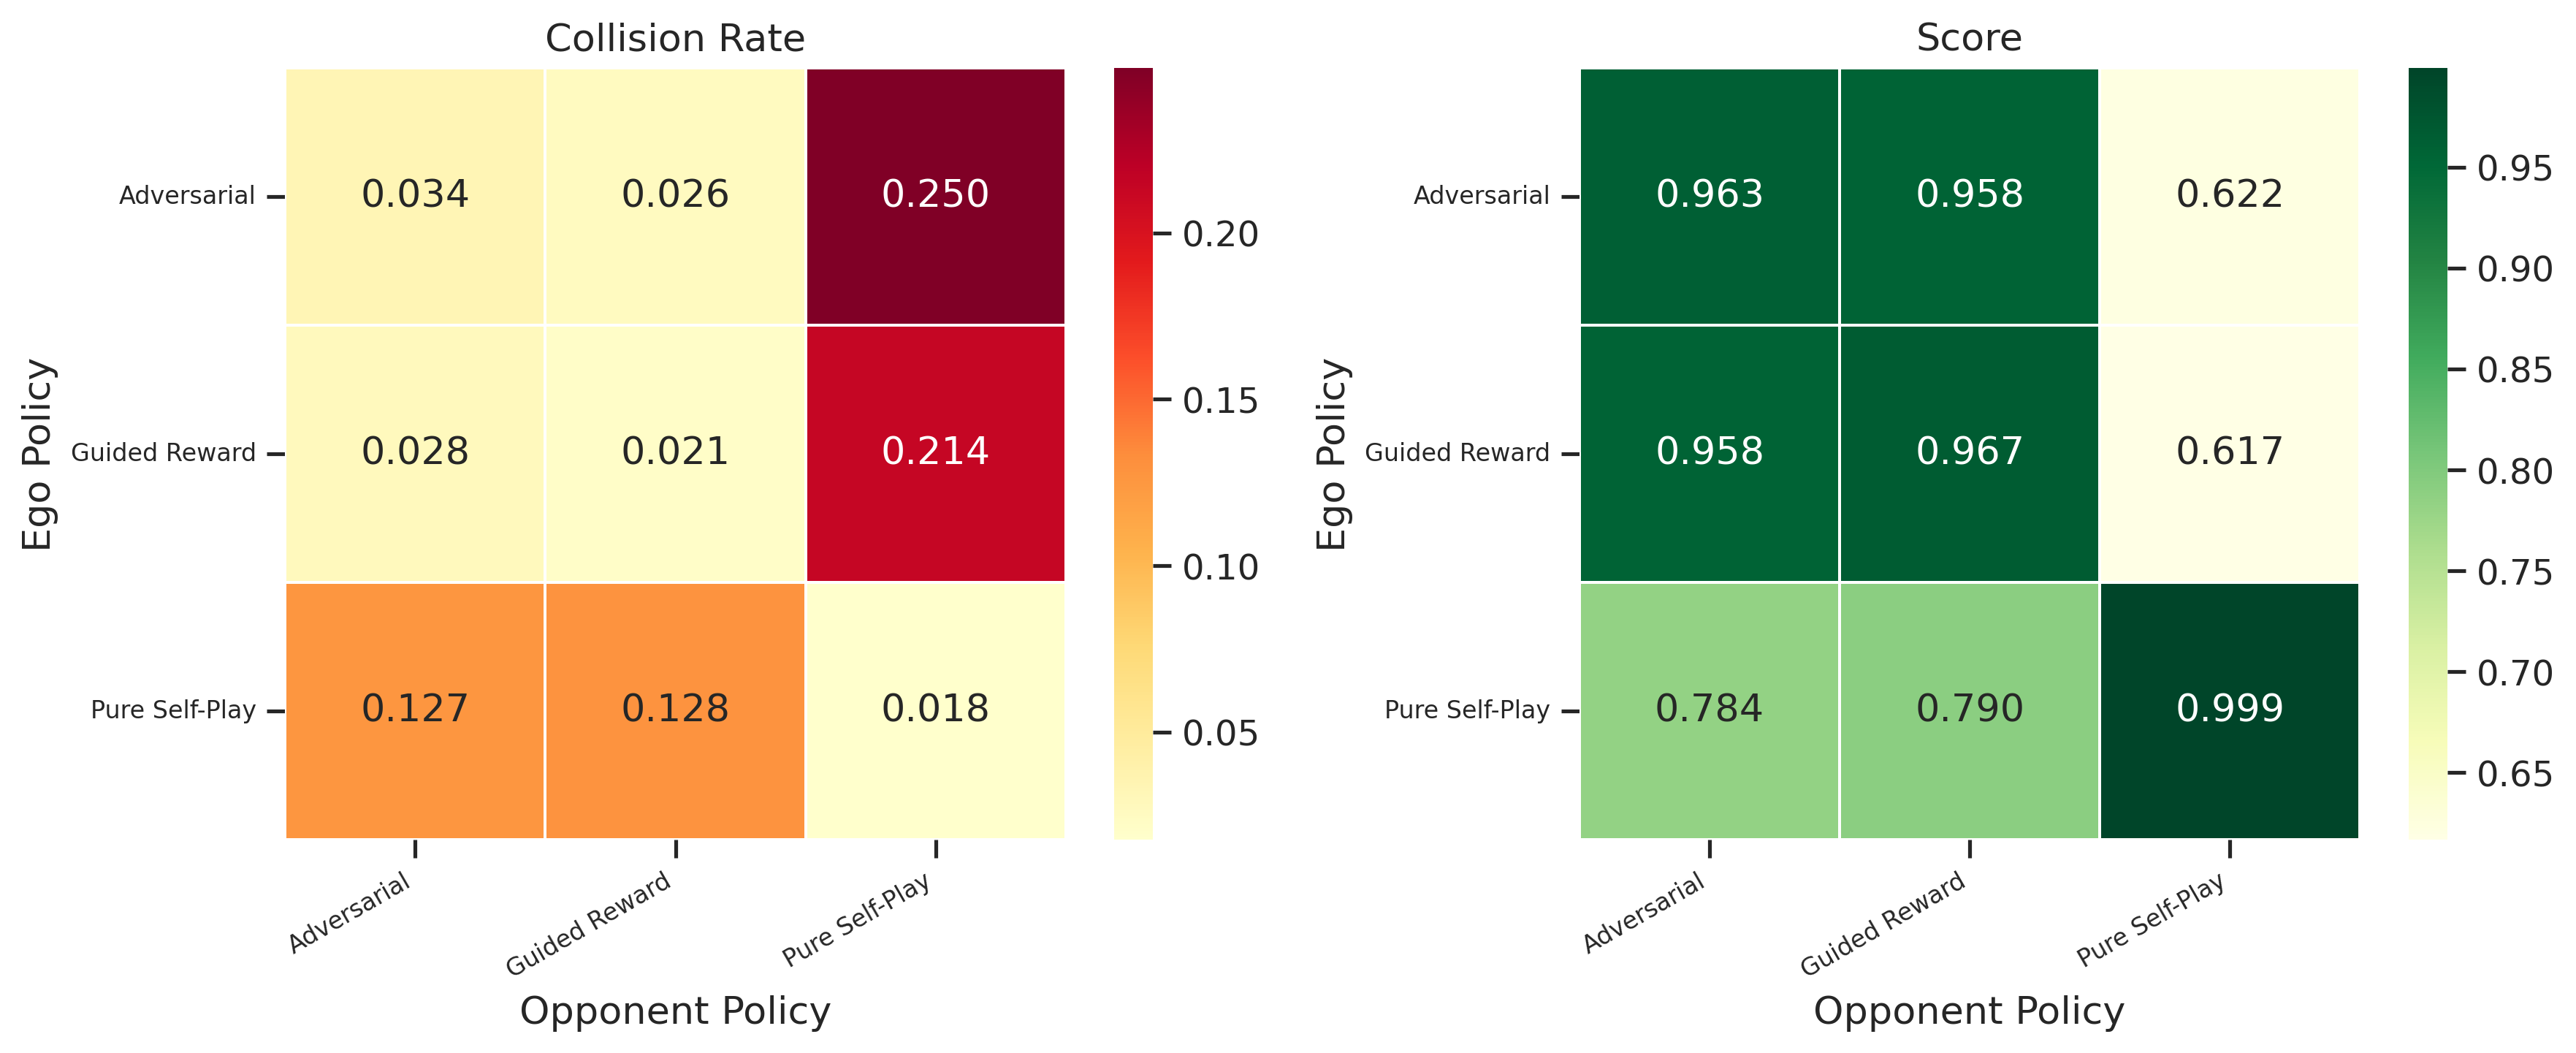

Values plotted in this chart, from the file beside it:
speed_at_goal, unperturbed_collision_count, goals_sampled_this_episode, offroad_per_agent, perturbed_collision_count, episode_length, completion_rate, goals_reached_this_episode, episode_return, collisions_per_agent, collision_rate, score, perturbed_agent_count, n, lane_alignment_rate, dnf_rate, offroad_rate, ego_paradigm, ego_label, opp_paradigm, opp_label, cross_obs_space
8.104, 0.03369, 1.0, 0.008301, 0.0, 90.0, 0.9629, 0.9629, -1.439, 0.0625, 0.03369, 0.9629, 0.0, 1024, 0.7739, 0.03711, 0.008301, adversarial, Adversarial, adversarial, Adversarial, False
8.25, 0.02637, 1.0, 0.03857, 0.0, 90.0, 0.9614, 0.9614, -1.22, 0.04785, 0.02637, 0.958, 0.0, 1024, 0.7812, 0.03857, 0.008301, adversarial, Adversarial, guided_reward, Guided Reward, False
8.222, 0.02832, 1.0, 0.03174, 0.0, 90.0, 0.9609, 0.9609, -1.203, 0.05176, 0.02832, 0.9585, 0.0, 1024, 0.7812, 0.03857, 0.006836, guided_reward, Guided Reward, adversarial, Adversarial, False
8.615, 0.02051, 1.0, 0.04834, 0.0, 90.0, 0.9717, 0.9717, -0.9262, 0.04102, 0.02051, 0.9668, 0.0, 1024, 0.7905, 0.02832, 0.004883, guided_reward, Guided Reward, guided_reward, Guided Reward, False
17.16, 0.01758, 1.0, 0.09033, 0.0, 90.0, 0.999, 0.999, 1.195, 0.03516, 0.01758, 0.999, 0.0, 1024, 0.4189, 0.0009766, 0.008789, pure_self_play, Pure Self-Play, pure_self_play, Pure Self-Play, False
6.055, 0.2495, 1.0, 3.402, 0.0, 90.0, 0.6548, 0.6548, -14.23, 2.257, 0.2495, 0.6221, 0.0, 1024, 0.5864, 0.1245, 0.2427, adversarial, Adversarial, pure_self_play, Pure Self-Play, True
5.733, 0.2139, 1.0, 3.294, 0.0, 90.0, 0.6494, 0.6494, -13.82, 1.872, 0.2139, 0.6167, 0.0, 1024, 0.5684, 0.1206, 0.2339, guided_reward, Guided Reward, pure_self_play, Pure Self-Play, True
13.36, 0.127, 1.0, 2.276, 0.0, 90.0, 0.8228, 0.8228, -0.1726, 0.5859, 0.127, 0.7837, 0.0, 1024, 0.4058, 0.05322, 0.1602, pure_self_play, Pure Self-Play, adversarial, Adversarial, True
12.83, 0.1284, 1.0, 2.229, 0.0, 90.0, 0.8188, 0.8188, -0.2439, 0.7158, 0.1284, 0.79, 0.0, 1024, 0.4287, 0.05078, 0.1577, pure_self_play, Pure Self-Play, guided_reward, Guided Reward, True
